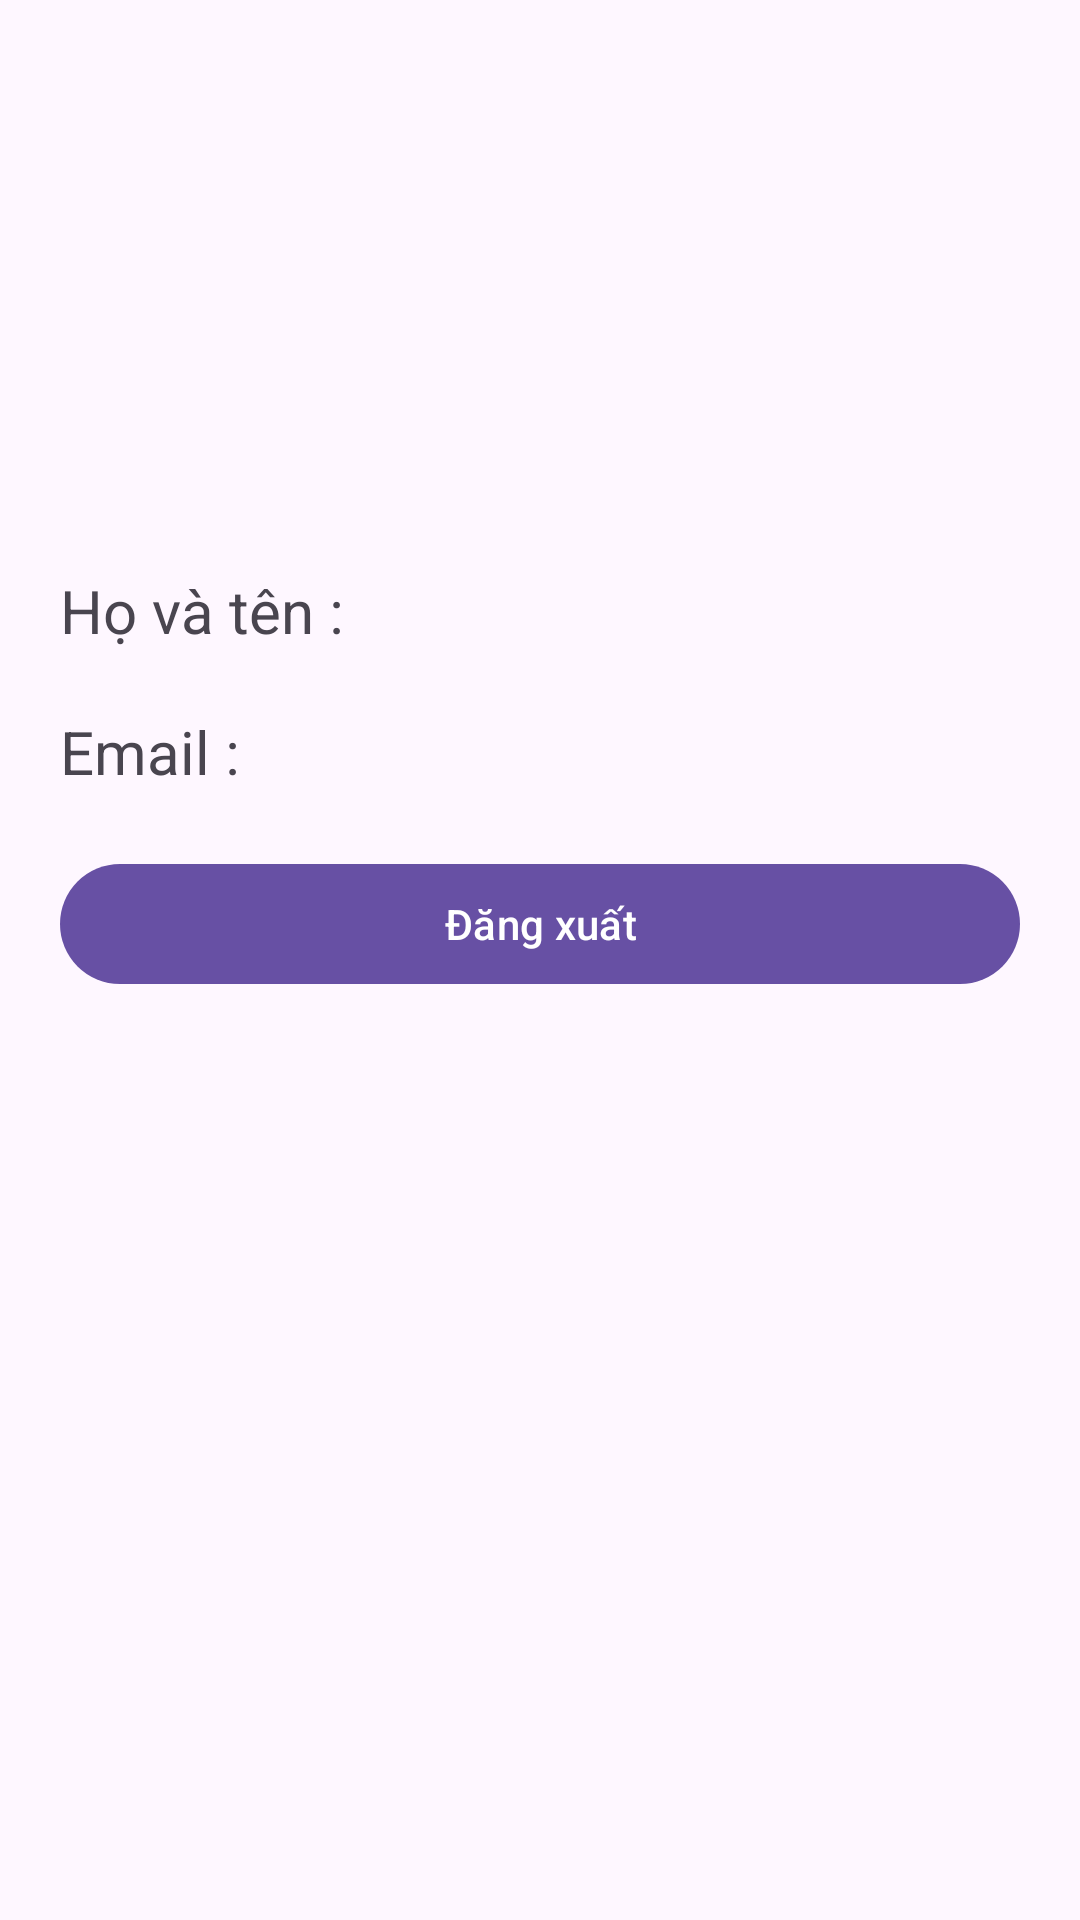

Write the Android layout XML for this screen, with the resource values it uses.
<!-- AndroidManifest.xml: application theme Theme.ASS_APP -->
<!-- res/layout/fragment_setting.xml -->
<?xml version="1.0" encoding="utf-8"?>
<LinearLayout xmlns:android="http://schemas.android.com/apk/res/android"
    android:layout_width="match_parent"
   android:orientation="vertical"
    android:layout_height="match_parent">
    <ImageView
        android:layout_marginTop="40dp"
        android:layout_gravity="center"
        android:src="@drawable/baseline_account_circle_24"
        android:layout_width="100dp"
        android:layout_height="100dp"/>
    <TextView
        android:id="@+id/tv_Fullname"
        android:layout_marginTop="50dp"
        android:layout_marginLeft="20dp"
        android:textSize="20dp"
        android:text="Họ và tên : "
        android:layout_width="match_parent"
        android:layout_height="wrap_content"/>
    <TextView
        android:id="@+id/tv_email"
        android:layout_marginTop="20dp"
        android:layout_marginLeft="20dp"
        android:textSize="20dp"
        android:text="Email : "
        android:layout_width="match_parent"
        android:layout_height="wrap_content"/>

    <Button
        android:id="@+id/btnLogout"
        android:layout_marginLeft="20dp"
        android:layout_marginRight="20dp"
        android:layout_marginTop="20dp"
        android:text="Đăng xuất"
        android:layout_width="match_parent"
        android:layout_height="wrap_content"/>
</LinearLayout>
<!-- resources referenced by this layout -->
<resources>
  <style name="Theme.ASS_APP" parent="Base.Theme.ASS_APP" />
  <style name="Base.Theme.ASS_APP" parent="Theme.Material3.DayNight.NoActionBar">
          
          
      </style>
</resources>
